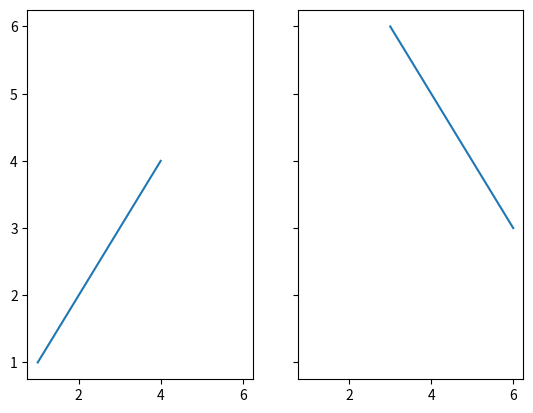

The matplotlib source for this figure:
import matplotlib.pyplot as plt
import numpy as np
fig,(ax1, ax2)=plt.subplots(1,2,sharex=True,sharey=True)
ax1.plot([1,2,3,4],[1,2,3,4])
ax2.plot([3,4,5,6],[6,5,4,3])

plt.show()
